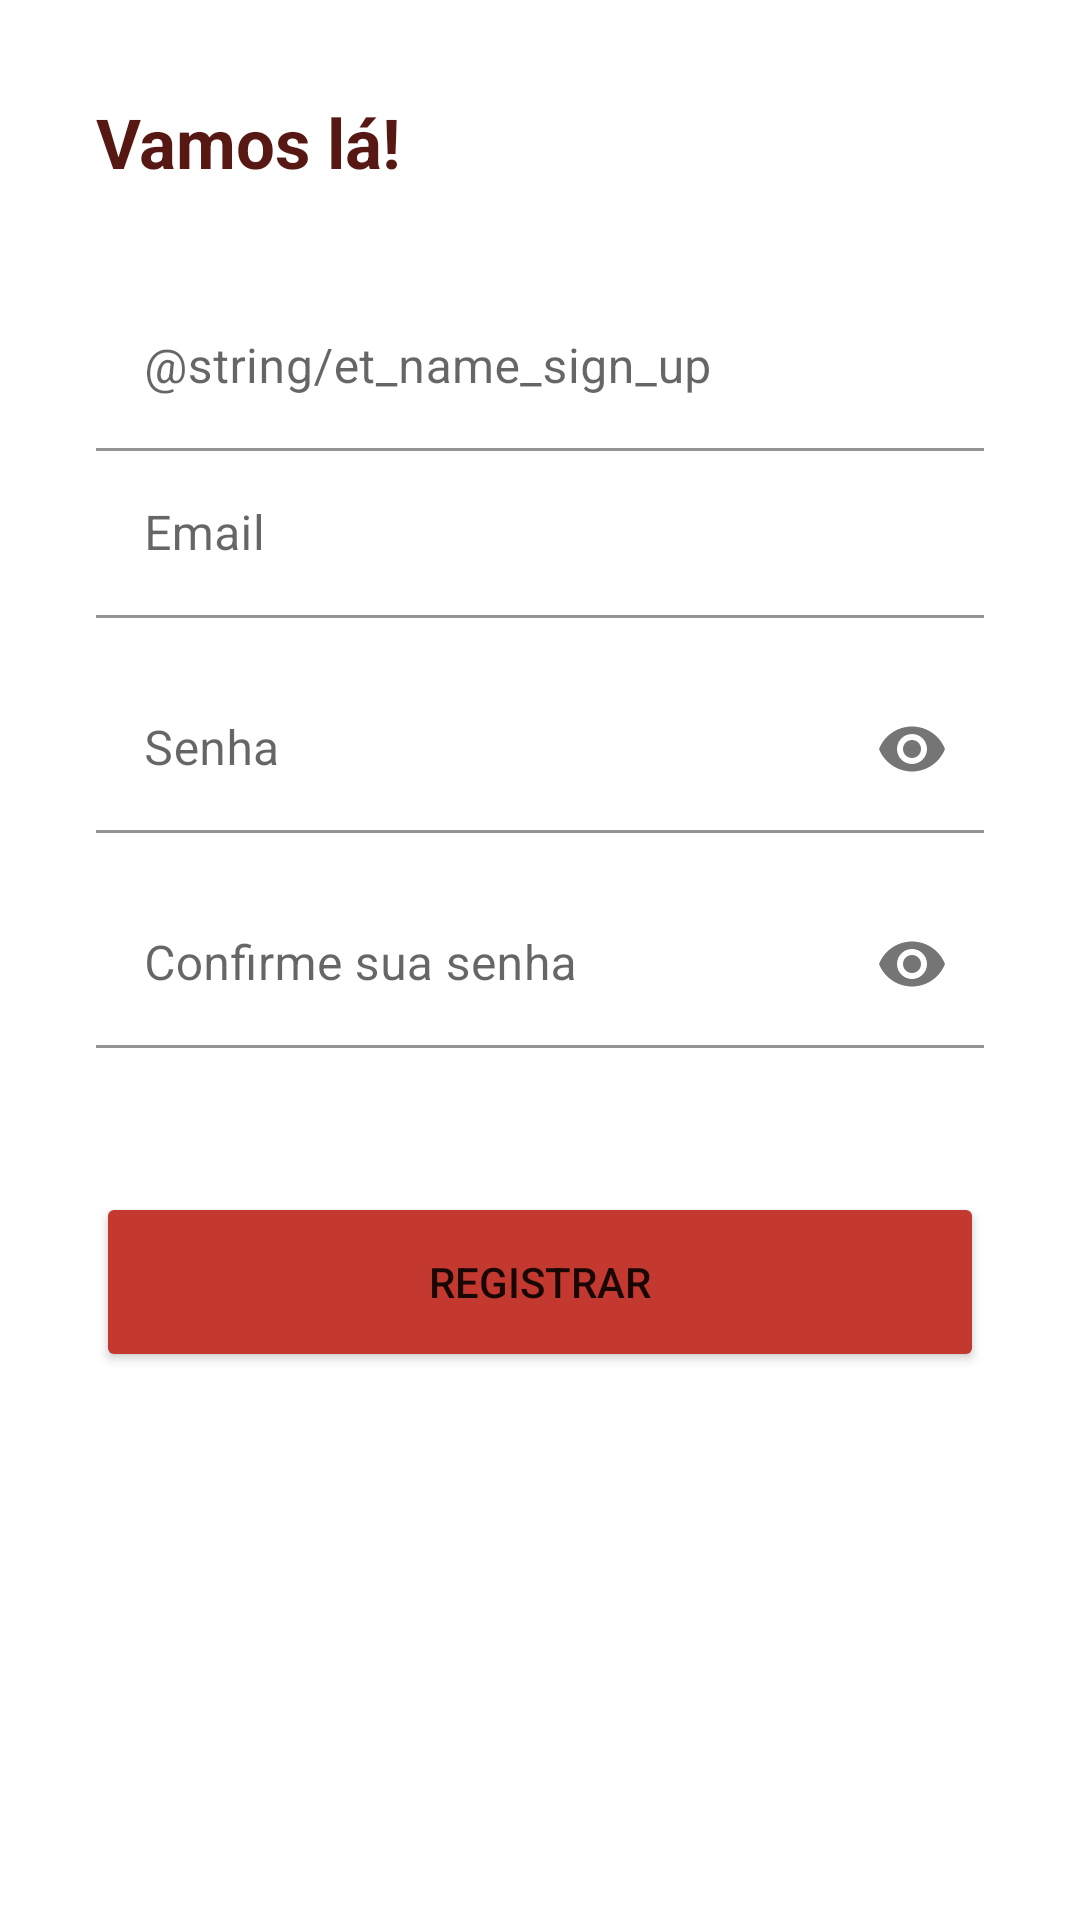

Layout XML and referenced resources for this Android screen:
<!-- AndroidManifest.xml: application theme Theme.MesaNewsByKairo -->
<!-- res/layout/activity_sign_up.xml -->
<?xml version="1.0" encoding="utf-8"?>
<LinearLayout xmlns:android="http://schemas.android.com/apk/res/android"
    xmlns:app="http://schemas.android.com/apk/res-auto"
    xmlns:tools="http://schemas.android.com/tools"
    android:layout_width="match_parent"
    android:layout_height="match_parent"
    android:orientation="vertical"
    tools:context=".SignUpActivity">

    <ScrollView
        android:layout_width="match_parent"
        android:layout_height="match_parent">

        <LinearLayout
            android:layout_width="match_parent"
            android:layout_height="wrap_content"
            android:paddingHorizontal="32dp"
            android:paddingVertical="32dp"
            android:orientation="vertical">

            <TextView
                android:layout_width="match_parent"
                android:layout_height="wrap_content"
                android:layout_marginBottom="32dp"
                android:text="@string/lets_go_sign_up"
                android:textSize="23sp"
                android:textStyle="bold"
                android:textColor="@color/red_dark"/>

            <com.google.android.material.textfield.TextInputLayout
                android:layout_width="match_parent"
                android:layout_height="wrap_content"
                app:boxBackgroundColor="@android:color/transparent"
                app:boxStrokeColor="@color/red_dark"
                app:hintTextColor="@color/red_dark">

                <com.google.android.material.textfield.TextInputEditText
                    android:id="@+id/et_name_sign_up"
                    android:layout_width="match_parent"
                    android:layout_height="wrap_content"
                    android:hint="@string/et_name_sign_up"
                    android:inputType="textEmailAddress"
                    android:textColor="@color/black"
                    android:textColorHint="@color/red_dark"
                    android:textCursorDrawable="@null" />
            </com.google.android.material.textfield.TextInputLayout>

            <com.google.android.material.textfield.TextInputLayout
                android:layout_width="match_parent"
                android:layout_height="wrap_content"
                app:boxBackgroundColor="@android:color/transparent"
                app:boxStrokeColor="@color/red_dark"
                app:hintTextColor="@color/red_dark">

                <com.google.android.material.textfield.TextInputEditText
                    android:id="@+id/et_email_sign_up"
                    android:layout_width="match_parent"
                    android:layout_height="wrap_content"
                    android:hint="@string/email_label"
                    android:inputType="textEmailAddress"
                    android:textColor="@color/black"
                    android:textColorHint="@color/red_dark"
                    android:textCursorDrawable="@null" />
            </com.google.android.material.textfield.TextInputLayout>

            <com.google.android.material.textfield.TextInputLayout
                android:layout_width="match_parent"
                android:layout_height="wrap_content"
                android:layout_marginTop="16dp"
                app:boxBackgroundColor="@android:color/transparent"
                app:passwordToggleEnabled="true"
                app:boxStrokeColor="@color/red_dark"
                app:hintTextColor="@color/red_dark">

                <com.google.android.material.textfield.TextInputEditText
                    android:id="@+id/et_senha_sign_up"
                    android:layout_width="match_parent"
                    android:layout_height="wrap_content"
                    android:hint="@string/password_label"
                    android:inputType="textPassword"
                    android:textColor="@color/black"
                    android:textColorHint="@color/red_dark"
                    android:textCursorDrawable="@null" />

            </com.google.android.material.textfield.TextInputLayout>

            <com.google.android.material.textfield.TextInputLayout
                android:layout_width="match_parent"
                android:layout_height="wrap_content"
                android:layout_marginTop="16dp"
                app:boxBackgroundColor="@android:color/transparent"
                app:passwordToggleEnabled="true"
                app:boxStrokeColor="@color/red_dark"
                app:hintTextColor="@color/red_dark">

                <com.google.android.material.textfield.TextInputEditText
                    android:id="@+id/et_confirm_senha"
                    android:layout_width="match_parent"
                    android:layout_height="wrap_content"
                    android:hint="@string/confirm_password_label"
                    android:inputType="textPassword"
                    android:textColor="@color/black"
                    android:textColorHint="@color/red_dark"
                    android:textCursorDrawable="@null" />

            </com.google.android.material.textfield.TextInputLayout>

            <Button
                android:id="@+id/btn_regiter"
                android:layout_width="match_parent"
                android:layout_height="60dp"
                android:layout_marginTop="48dp"
                android:tag="btn_regiter"
                android:onClick="onClick"
                android:visibility="visible"
                android:backgroundTint="@color/red"
                android:text="@string/btn_sign_up_label" />

            <ProgressBar
                android:id="@+id/indeterminate_bar_sign_up"
                android:layout_width="wrap_content"
                android:layout_height="wrap_content"
                android:layout_gravity="center_horizontal"
                android:layout_marginTop="16dp"
                android:layout_marginBottom="10dp"
                android:visibility="gone"
                />


        </LinearLayout>
    </ScrollView>


</LinearLayout>
<!-- resources referenced by this layout -->
<resources>
  <color name="black">#FF000000</color>
  <color name="red">#c3382f</color>
  <color name="red_dark">#571814</color>
  <string name="btn_sign_up_label">Registrar</string>
  <string name="confirm_password_label">Confirme sua senha</string>
  <string name="email_label">Email</string>
  <string name="lets_go_sign_up">Vamos lá!</string>
  <string name="password_label">Senha</string>
  <style name="Theme.MesaNewsByKairo" parent="Theme.MaterialComponents.DayNight.DarkActionBar">
          
          <item name="colorPrimary">@color/red</item>
          <item name="colorPrimaryVariant">@color/red_dark</item>
          <item name="colorOnPrimary">@color/white</item>
          
          <item name="colorSecondary">@color/teal_200</item>
          <item name="colorSecondaryVariant">@color/teal_700</item>
          <item name="colorOnSecondary">@color/black</item>
          
          <item name="android:statusBarColor" tools:targetApi="l">@color/red_dark</item>
          
      </style>
  <color name="white">#FFFFFFFF</color>
  <color name="teal_200">#FF03DAC5</color>
  <color name="teal_700">#FF018786</color>
</resources>
